Photos from the image-classification dataset "#Custom-Food-Dataset" in the GitHub repository Kiroharth/AI_tensorflow. Its 22 classes are: artichoke, bagel, banana, bell pepper, broccoli, burrito, cauliflower, corn, cornmeal, cucumber, fig, guacamole, ice cream, lemon, orange, pear, pineapple, pizza, pomegranate, popcorn, pretzel, strawberry.

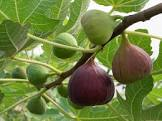
Label: fig

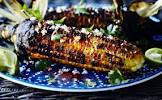
Label: corn

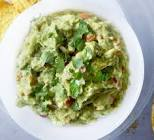
Label: guacamole

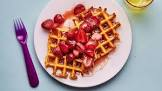
Label: strawberry

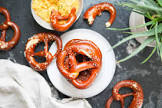
Label: pretzel
